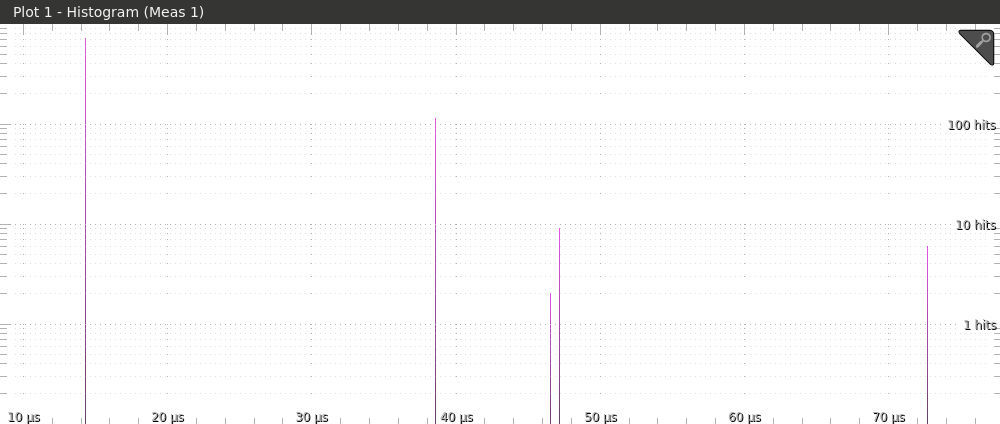

The data file committed next to this chart (first rows):
X: (s), Y: (Hits)
1.1529e-05, 0
1.15433e-05, 0
1.15576e-05, 0
1.15719e-05, 0
1.15862e-05, 0
1.16006e-05, 0
1.16149e-05, 0
1.16292e-05, 0
1.16435e-05, 0
1.16578e-05, 0
1.16721e-05, 0
1.16864e-05, 0
1.17007e-05, 0
1.1715e-05, 0
1.17294e-05, 0
1.17437e-05, 0
1.1758e-05, 0
1.17723e-05, 0
1.17866e-05, 0
1.18009e-05, 0
1.18152e-05, 0
1.18295e-05, 0
1.18439e-05, 0
1.18582e-05, 0
1.18725e-05, 0
1.18868e-05, 0
1.19011e-05, 0
1.19154e-05, 0
1.19297e-05, 0
1.1944e-05, 0
1.19584e-05, 0
1.19727e-05, 0
1.1987e-05, 0
1.20013e-05, 0
1.20156e-05, 0
1.20299e-05, 0
1.20442e-05, 0
1.20585e-05, 0
1.20728e-05, 0
1.20872e-05, 0
1.21015e-05, 0
1.21158e-05, 0
1.21301e-05, 0
1.21444e-05, 0
1.21587e-05, 0
1.2173e-05, 0
1.21873e-05, 0
1.22017e-05, 0
1.2216e-05, 0
1.22303e-05, 0
1.22446e-05, 0
1.22589e-05, 0
1.22732e-05, 0
1.22875e-05, 0
1.23018e-05, 0
1.23161e-05, 0
1.23305e-05, 0
1.23448e-05, 0
1.23591e-05, 0
1.23734e-05, 0
... 4,346 more rows
